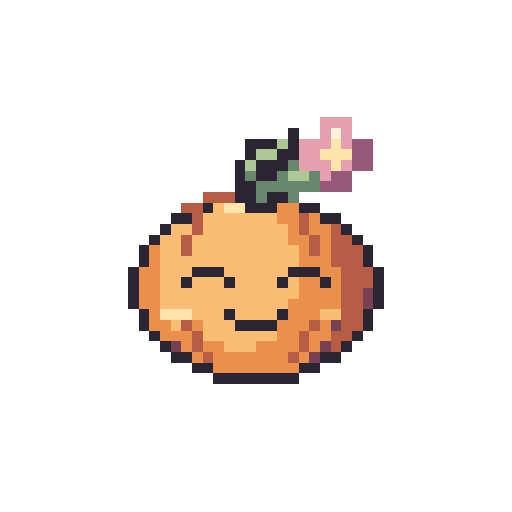
t = 0.00 s
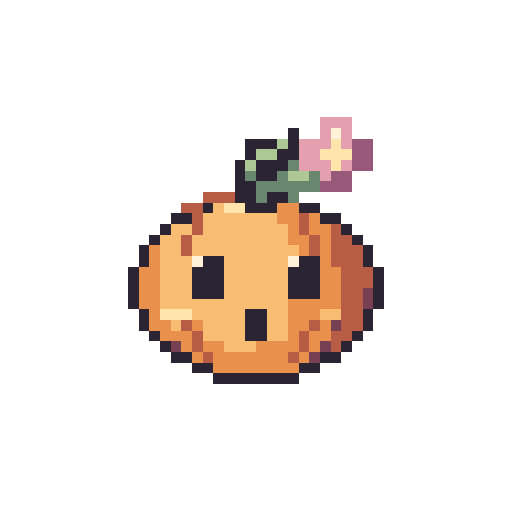
t = 0.24 s
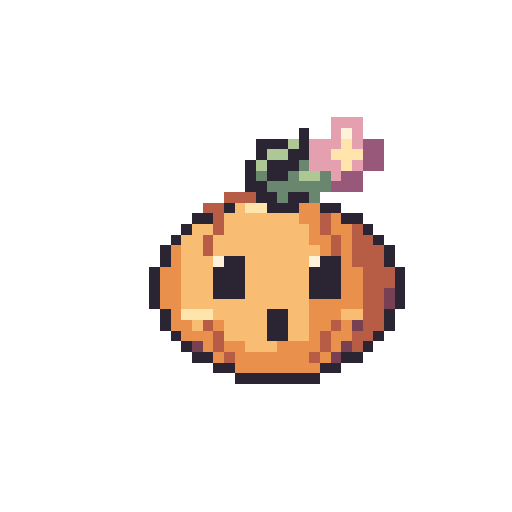
t = 0.48 s
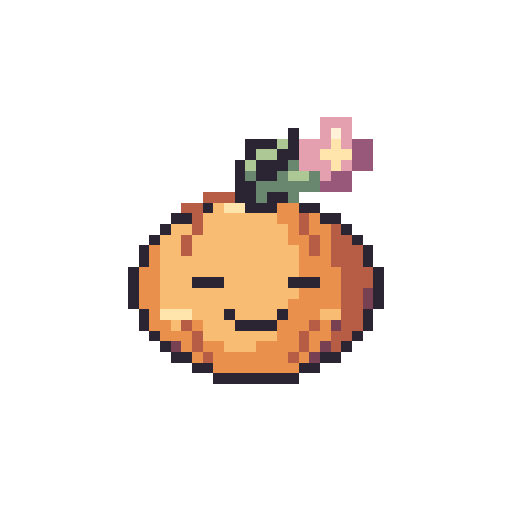
t = 0.72 s
t = 0.95 s: frame unchanged from t = 0.00 s, image omitted
t = 1.18 s: frame unchanged from t = 0.00 s, image omitted

The animated SVG that drew these frames (rendered in a browser with its animation timeline set to each time). Animation: 8 SMIL elements (animate=8); one cycle of 1.18 s.

<svg xmlns="http://www.w3.org/2000/svg" width="192" height="192" viewBox="0 0 48 48" shape-rendering="crispEdges" role="img" data-duration-ms="1180" data-loop="false"><title>Bloom Buddy · Ups …</title><style>.pm-poster{display:none}.is-static .pm-frames{display:none}.is-static .pm-poster{display:inline}@media(prefers-reduced-motion:reduce){.pm-frames{display:none}.pm-poster{display:inline}}</style><defs><g id="spring-oops-pose-0"><path fill="#E4A0AE" d="M30 11h3v1h-3zM30 12h1v1h-1zM32 12h1v1h-1zM28 13h3v1h-3zM32 13h1v1h-1zM28 14h2v1h-2zM28 15h3v1h-3zM32 15h1v1h-1zM30 16h1v1h-1z"/><path fill="#2B2433" d="M27 12h1v1h-1zM23 13h3v1h-3zM27 13h1v1h-1zM23 14h1v1h-1zM26 14h2v1h-2zM22 15h1v1h-1zM24 15h3v1h-3zM22 16h1v1h-1zM24 16h2v1h-2zM22 17h2v1h-2zM22 18h2v1h-2zM25 18h2v1h-2zM19 19h1v1h-1zM23 19h3v1h-3zM28 19h2v1h-2zM16 20h2v1h-2zM30 20h2v1h-2zM15 21h1v1h-1zM32 21h1v1h-1zM14 22h1v1h-1zM33 22h1v1h-1zM13 23h1v1h-1zM34 23h1v1h-1zM13 24h1v1h-1zM34 24h1v1h-1zM12 25h1v1h-1zM18 25h3v1h-3zM27 25h3v1h-3zM35 25h1v1h-1zM12 26h1v1h-1zM17 26h1v1h-1zM21 26h1v1h-1zM26 26h1v1h-1zM30 26h1v1h-1zM35 26h1v1h-1zM12 27h1v1h-1zM35 27h1v1h-1zM12 28h1v1h-1zM35 28h1v1h-1zM13 29h1v1h-1zM21 29h1v1h-1zM26 29h1v1h-1zM34 29h1v1h-1zM13 30h1v1h-1zM22 30h4v1h-4zM34 30h1v1h-1zM14 31h1v1h-1zM33 31h1v1h-1zM15 32h1v1h-1zM32 32h1v1h-1zM16 33h2v1h-2zM30 33h2v1h-2zM18 34h2v1h-2zM28 34h2v1h-2zM20 35h8v1h-8z"/><path fill="#FFF2D9" d="M31 12h1v1h-1z"/><path fill="#ADC795" d="M26 13h1v1h-1zM24 14h2v1h-2zM23 15h1v1h-1zM27 16h2v1h-2z"/><path fill="#FFE5AC" d="M31 13h1v1h-1zM30 14h3v1h-3zM31 15h1v1h-1zM21 19h2v1h-2zM15 29h3v1h-3z"/><path fill="#985879" d="M33 13h2v1h-2zM33 14h2v1h-2zM33 15h2v1h-2zM31 16h2v1h-2zM30 17h3v1h-3z"/><path fill="#69866E" d="M27 15h1v1h-1zM23 16h1v1h-1zM26 16h1v1h-1zM29 16h1v1h-1zM24 17h6v1h-6zM24 18h1v1h-1zM27 18h1v1h-1z"/><path fill="#B75C45" d="M19 18h3v1h-3zM17 19h2v1h-2zM18 20h1v1h-1zM28 20h1v1h-1zM18 21h1v1h-1zM28 21h1v1h-1zM31 21h1v1h-1zM17 22h1v1h-1zM29 22h1v1h-1zM31 22h2v1h-2zM17 23h1v1h-1zM29 23h1v1h-1zM31 23h3v1h-3zM31 24h3v1h-3zM32 25h3v1h-3zM32 26h3v1h-3zM32 27h2v1h-2zM32 28h2v1h-2zM32 29h2v1h-2zM17 30h1v1h-1zM29 30h1v1h-1zM32 30h2v1h-2zM18 31h1v1h-1zM28 31h1v1h-1zM31 31h2v1h-2zM18 32h1v1h-1zM28 32h1v1h-1zM31 32h1v1h-1zM19 33h1v1h-1zM27 33h1v1h-1z"/><path fill="#F8BD72" d="M20 19h1v1h-1zM19 20h7v1h-7zM16 21h2v1h-2zM19 21h8v1h-8zM15 22h2v1h-2zM18 22h9v1h-9zM15 23h2v1h-2zM18 23h10v1h-10zM15 24h13v1h-13zM15 25h3v1h-3zM21 25h6v1h-6zM15 26h2v1h-2zM18 26h3v1h-3zM22 26h4v1h-4zM27 26h1v1h-1zM15 27h13v1h-13zM15 28h12v1h-12zM18 29h3v1h-3zM22 29h4v1h-4zM30 29h2v1h-2zM16 30h1v1h-1zM19 30h3v1h-3zM19 31h7v1h-7zM21 32h3v1h-3z"/><path fill="#E9904D" d="M26 19h2v1h-2zM26 20h2v1h-2zM29 20h1v1h-1zM27 21h1v1h-1zM29 21h2v1h-2zM27 22h2v1h-2zM30 22h1v1h-1zM14 23h1v1h-1zM28 23h1v1h-1zM30 23h1v1h-1zM14 24h1v1h-1zM28 24h3v1h-3zM13 25h2v1h-2zM30 25h2v1h-2zM13 26h2v1h-2zM28 26h2v1h-2zM31 26h1v1h-1zM13 27h2v1h-2zM28 27h4v1h-4zM13 28h2v1h-2zM27 28h5v1h-5zM14 29h1v1h-1zM27 29h3v1h-3zM14 30h2v1h-2zM18 30h1v1h-1zM26 30h3v1h-3zM30 30h1v1h-1zM15 31h3v1h-3zM26 31h2v1h-2zM29 31h2v1h-2zM17 32h1v1h-1zM19 32h2v1h-2zM24 32h4v1h-4zM29 32h1v1h-1zM18 33h1v1h-1zM20 33h7v1h-7zM28 33h1v1h-1zM20 34h8v1h-8z"/><path fill="#784153" d="M34 27h1v1h-1zM34 28h1v1h-1zM31 30h1v1h-1zM16 32h1v1h-1zM30 32h1v1h-1zM29 33h1v1h-1z"/></g><g id="spring-oops-pose-1"><path fill="#E4A0AE" d="M30 11h3v1h-3zM30 12h1v1h-1zM32 12h1v1h-1zM28 13h3v1h-3zM32 13h1v1h-1zM28 14h2v1h-2zM28 15h3v1h-3zM32 15h1v1h-1zM30 16h1v1h-1z"/><path fill="#2B2433" d="M27 12h1v1h-1zM23 13h3v1h-3zM27 13h1v1h-1zM23 14h1v1h-1zM26 14h2v1h-2zM22 15h1v1h-1zM24 15h3v1h-3zM22 16h1v1h-1zM24 16h2v1h-2zM22 17h2v1h-2zM22 18h2v1h-2zM25 18h2v1h-2zM19 19h1v1h-1zM23 19h3v1h-3zM28 19h2v1h-2zM16 20h2v1h-2zM30 20h2v1h-2zM15 21h1v1h-1zM32 21h1v1h-1zM14 22h1v1h-1zM33 22h1v1h-1zM13 23h1v1h-1zM34 23h1v1h-1zM13 24h1v1h-1zM19 24h2v1h-2zM28 24h2v1h-2zM34 24h1v1h-1zM12 25h1v1h-1zM18 25h3v1h-3zM27 25h3v1h-3zM35 25h1v1h-1zM12 26h1v1h-1zM18 26h3v1h-3zM27 26h3v1h-3zM35 26h1v1h-1zM12 27h1v1h-1zM18 27h3v1h-3zM27 27h3v1h-3zM35 27h1v1h-1zM12 28h1v1h-1zM35 28h1v1h-1zM13 29h1v1h-1zM23 29h2v1h-2zM34 29h1v1h-1zM13 30h1v1h-1zM23 30h2v1h-2zM34 30h1v1h-1zM14 31h1v1h-1zM23 31h2v1h-2zM33 31h1v1h-1zM15 32h1v1h-1zM32 32h1v1h-1zM16 33h2v1h-2zM30 33h2v1h-2zM18 34h2v1h-2zM28 34h2v1h-2zM20 35h8v1h-8z"/><path fill="#FFF2D9" d="M31 12h1v1h-1zM18 24h1v1h-1zM27 24h1v1h-1z"/><path fill="#ADC795" d="M26 13h1v1h-1zM24 14h2v1h-2zM23 15h1v1h-1zM27 16h2v1h-2z"/><path fill="#FFE5AC" d="M31 13h1v1h-1zM30 14h3v1h-3zM31 15h1v1h-1zM21 19h2v1h-2zM15 29h3v1h-3z"/><path fill="#985879" d="M33 13h2v1h-2zM33 14h2v1h-2zM33 15h2v1h-2zM31 16h2v1h-2zM30 17h3v1h-3z"/><path fill="#69866E" d="M27 15h1v1h-1zM23 16h1v1h-1zM26 16h1v1h-1zM29 16h1v1h-1zM24 17h6v1h-6zM24 18h1v1h-1zM27 18h1v1h-1z"/><path fill="#B75C45" d="M19 18h3v1h-3zM17 19h2v1h-2zM18 20h1v1h-1zM28 20h1v1h-1zM18 21h1v1h-1zM28 21h1v1h-1zM31 21h1v1h-1zM17 22h1v1h-1zM29 22h1v1h-1zM31 22h2v1h-2zM17 23h1v1h-1zM29 23h1v1h-1zM31 23h3v1h-3zM31 24h3v1h-3zM32 25h3v1h-3zM32 26h3v1h-3zM32 27h2v1h-2zM32 28h2v1h-2zM32 29h2v1h-2zM17 30h1v1h-1zM29 30h1v1h-1zM32 30h2v1h-2zM18 31h1v1h-1zM28 31h1v1h-1zM31 31h2v1h-2zM18 32h1v1h-1zM28 32h1v1h-1zM31 32h1v1h-1zM19 33h1v1h-1zM27 33h1v1h-1z"/><path fill="#F8BD72" d="M20 19h1v1h-1zM19 20h7v1h-7zM16 21h2v1h-2zM19 21h8v1h-8zM15 22h2v1h-2zM18 22h9v1h-9zM15 23h2v1h-2zM18 23h10v1h-10zM15 24h3v1h-3zM21 24h6v1h-6zM15 25h3v1h-3zM21 25h6v1h-6zM15 26h3v1h-3zM21 26h6v1h-6zM15 27h3v1h-3zM21 27h6v1h-6zM15 28h12v1h-12zM18 29h5v1h-5zM25 29h2v1h-2zM30 29h2v1h-2zM16 30h1v1h-1zM19 30h4v1h-4zM25 30h2v1h-2zM19 31h4v1h-4zM25 31h2v1h-2zM21 32h3v1h-3z"/><path fill="#E9904D" d="M26 19h2v1h-2zM26 20h2v1h-2zM29 20h1v1h-1zM27 21h1v1h-1zM29 21h2v1h-2zM27 22h2v1h-2zM30 22h1v1h-1zM14 23h1v1h-1zM28 23h1v1h-1zM30 23h1v1h-1zM14 24h1v1h-1zM30 24h1v1h-1zM13 25h2v1h-2zM30 25h2v1h-2zM13 26h2v1h-2zM30 26h2v1h-2zM13 27h2v1h-2zM30 27h2v1h-2zM13 28h2v1h-2zM27 28h5v1h-5zM14 29h1v1h-1zM27 29h3v1h-3zM14 30h2v1h-2zM18 30h1v1h-1zM27 30h2v1h-2zM30 30h1v1h-1zM15 31h3v1h-3zM27 31h1v1h-1zM29 31h2v1h-2zM17 32h1v1h-1zM19 32h2v1h-2zM24 32h4v1h-4zM29 32h1v1h-1zM18 33h1v1h-1zM20 33h7v1h-7zM28 33h1v1h-1zM20 34h8v1h-8z"/><path fill="#784153" d="M34 27h1v1h-1zM34 28h1v1h-1zM31 30h1v1h-1zM16 32h1v1h-1zM30 32h1v1h-1zM29 33h1v1h-1z"/></g><g id="spring-oops-pose-2"><path fill="#E4A0AE" d="M29 11h3v1h-3zM29 12h1v1h-1zM31 12h1v1h-1zM27 13h3v1h-3zM31 13h1v1h-1zM27 14h2v1h-2zM27 15h3v1h-3zM31 15h1v1h-1zM29 16h1v1h-1z"/><path fill="#2B2433" d="M26 12h1v1h-1zM22 13h3v1h-3zM26 13h1v1h-1zM22 14h1v1h-1zM25 14h2v1h-2zM21 15h1v1h-1zM23 15h3v1h-3zM21 16h1v1h-1zM23 16h2v1h-2zM21 17h2v1h-2zM20 18h2v1h-2zM23 18h2v1h-2zM17 19h1v1h-1zM21 19h3v1h-3zM26 19h2v1h-2zM14 20h2v1h-2zM28 20h2v1h-2zM13 21h1v1h-1zM30 21h1v1h-1zM12 22h1v1h-1zM31 22h1v1h-1zM11 23h1v1h-1zM32 23h1v1h-1zM11 24h1v1h-1zM17 24h2v1h-2zM26 24h2v1h-2zM32 24h1v1h-1zM10 25h1v1h-1zM16 25h3v1h-3zM25 25h3v1h-3zM33 25h1v1h-1zM10 26h1v1h-1zM16 26h3v1h-3zM25 26h3v1h-3zM33 26h1v1h-1zM10 27h1v1h-1zM16 27h3v1h-3zM25 27h3v1h-3zM33 27h1v1h-1zM10 28h1v1h-1zM33 28h1v1h-1zM11 29h1v1h-1zM21 29h2v1h-2zM32 29h1v1h-1zM11 30h1v1h-1zM21 30h2v1h-2zM32 30h1v1h-1zM12 31h1v1h-1zM21 31h2v1h-2zM31 31h1v1h-1zM13 32h1v1h-1zM30 32h1v1h-1zM14 33h2v1h-2zM28 33h2v1h-2zM16 34h2v1h-2zM26 34h2v1h-2zM18 35h8v1h-8z"/><path fill="#FFF2D9" d="M30 12h1v1h-1zM16 24h1v1h-1zM25 24h1v1h-1z"/><path fill="#ADC795" d="M25 13h1v1h-1zM23 14h2v1h-2zM22 15h1v1h-1zM26 16h2v1h-2z"/><path fill="#FFE5AC" d="M30 13h1v1h-1zM29 14h3v1h-3zM30 15h1v1h-1zM19 19h2v1h-2zM13 29h3v1h-3z"/><path fill="#985879" d="M32 13h2v1h-2zM32 14h2v1h-2zM32 15h2v1h-2zM30 16h2v1h-2zM29 17h3v1h-3z"/><path fill="#69866E" d="M26 15h1v1h-1zM22 16h1v1h-1zM25 16h1v1h-1zM28 16h1v1h-1zM23 17h6v1h-6zM22 18h1v1h-1zM25 18h1v1h-1z"/><path fill="#B75C45" d="M17 18h3v1h-3zM15 19h2v1h-2zM16 20h1v1h-1zM26 20h1v1h-1zM16 21h1v1h-1zM26 21h1v1h-1zM29 21h1v1h-1zM15 22h1v1h-1zM27 22h1v1h-1zM29 22h2v1h-2zM15 23h1v1h-1zM27 23h1v1h-1zM29 23h3v1h-3zM29 24h3v1h-3zM30 25h3v1h-3zM30 26h3v1h-3zM30 27h2v1h-2zM30 28h2v1h-2zM30 29h2v1h-2zM15 30h1v1h-1zM27 30h1v1h-1zM30 30h2v1h-2zM16 31h1v1h-1zM26 31h1v1h-1zM29 31h2v1h-2zM16 32h1v1h-1zM26 32h1v1h-1zM29 32h1v1h-1zM17 33h1v1h-1zM25 33h1v1h-1z"/><path fill="#F8BD72" d="M18 19h1v1h-1zM17 20h7v1h-7zM14 21h2v1h-2zM17 21h8v1h-8zM13 22h2v1h-2zM16 22h9v1h-9zM13 23h2v1h-2zM16 23h10v1h-10zM13 24h3v1h-3zM19 24h6v1h-6zM13 25h3v1h-3zM19 25h6v1h-6zM13 26h3v1h-3zM19 26h6v1h-6zM13 27h3v1h-3zM19 27h6v1h-6zM13 28h12v1h-12zM16 29h5v1h-5zM23 29h2v1h-2zM28 29h2v1h-2zM14 30h1v1h-1zM17 30h4v1h-4zM23 30h2v1h-2zM17 31h4v1h-4zM23 31h2v1h-2zM19 32h3v1h-3z"/><path fill="#E9904D" d="M24 19h2v1h-2zM24 20h2v1h-2zM27 20h1v1h-1zM25 21h1v1h-1zM27 21h2v1h-2zM25 22h2v1h-2zM28 22h1v1h-1zM12 23h1v1h-1zM26 23h1v1h-1zM28 23h1v1h-1zM12 24h1v1h-1zM28 24h1v1h-1zM11 25h2v1h-2zM28 25h2v1h-2zM11 26h2v1h-2zM28 26h2v1h-2zM11 27h2v1h-2zM28 27h2v1h-2zM11 28h2v1h-2zM25 28h5v1h-5zM12 29h1v1h-1zM25 29h3v1h-3zM12 30h2v1h-2zM16 30h1v1h-1zM25 30h2v1h-2zM28 30h1v1h-1zM13 31h3v1h-3zM25 31h1v1h-1zM27 31h2v1h-2zM15 32h1v1h-1zM17 32h2v1h-2zM22 32h4v1h-4zM27 32h1v1h-1zM16 33h1v1h-1zM18 33h7v1h-7zM26 33h1v1h-1zM18 34h8v1h-8z"/><path fill="#784153" d="M32 27h1v1h-1zM32 28h1v1h-1zM29 30h1v1h-1zM14 32h1v1h-1zM28 32h1v1h-1zM27 33h1v1h-1z"/></g><g id="spring-oops-pose-3"><path fill="#E4A0AE" d="M31 11h3v1h-3zM31 12h1v1h-1zM33 12h1v1h-1zM29 13h3v1h-3zM33 13h1v1h-1zM29 14h2v1h-2zM29 15h3v1h-3zM33 15h1v1h-1zM31 16h1v1h-1z"/><path fill="#2B2433" d="M28 12h1v1h-1zM24 13h3v1h-3zM28 13h1v1h-1zM24 14h1v1h-1zM27 14h2v1h-2zM23 15h1v1h-1zM25 15h3v1h-3zM23 16h1v1h-1zM25 16h2v1h-2zM23 17h2v1h-2zM24 18h2v1h-2zM27 18h2v1h-2zM21 19h1v1h-1zM25 19h3v1h-3zM30 19h2v1h-2zM18 20h2v1h-2zM32 20h2v1h-2zM17 21h1v1h-1zM34 21h1v1h-1zM16 22h1v1h-1zM35 22h1v1h-1zM15 23h1v1h-1zM36 23h1v1h-1zM15 24h1v1h-1zM21 24h2v1h-2zM30 24h2v1h-2zM36 24h1v1h-1zM14 25h1v1h-1zM20 25h3v1h-3zM29 25h3v1h-3zM37 25h1v1h-1zM14 26h1v1h-1zM20 26h3v1h-3zM29 26h3v1h-3zM37 26h1v1h-1zM14 27h1v1h-1zM20 27h3v1h-3zM29 27h3v1h-3zM37 27h1v1h-1zM14 28h1v1h-1zM37 28h1v1h-1zM15 29h1v1h-1zM25 29h2v1h-2zM36 29h1v1h-1zM15 30h1v1h-1zM25 30h2v1h-2zM36 30h1v1h-1zM16 31h1v1h-1zM25 31h2v1h-2zM35 31h1v1h-1zM17 32h1v1h-1zM34 32h1v1h-1zM18 33h2v1h-2zM32 33h2v1h-2zM20 34h2v1h-2zM30 34h2v1h-2zM22 35h8v1h-8z"/><path fill="#FFF2D9" d="M32 12h1v1h-1zM20 24h1v1h-1zM29 24h1v1h-1z"/><path fill="#ADC795" d="M27 13h1v1h-1zM25 14h2v1h-2zM24 15h1v1h-1zM28 16h2v1h-2z"/><path fill="#FFE5AC" d="M32 13h1v1h-1zM31 14h3v1h-3zM32 15h1v1h-1zM23 19h2v1h-2zM17 29h3v1h-3z"/><path fill="#985879" d="M34 13h2v1h-2zM34 14h2v1h-2zM34 15h2v1h-2zM32 16h2v1h-2zM31 17h3v1h-3z"/><path fill="#69866E" d="M28 15h1v1h-1zM24 16h1v1h-1zM27 16h1v1h-1zM30 16h1v1h-1zM25 17h6v1h-6zM26 18h1v1h-1zM29 18h1v1h-1z"/><path fill="#B75C45" d="M21 18h3v1h-3zM19 19h2v1h-2zM20 20h1v1h-1zM30 20h1v1h-1zM20 21h1v1h-1zM30 21h1v1h-1zM33 21h1v1h-1zM19 22h1v1h-1zM31 22h1v1h-1zM33 22h2v1h-2zM19 23h1v1h-1zM31 23h1v1h-1zM33 23h3v1h-3zM33 24h3v1h-3zM34 25h3v1h-3zM34 26h3v1h-3zM34 27h2v1h-2zM34 28h2v1h-2zM34 29h2v1h-2zM19 30h1v1h-1zM31 30h1v1h-1zM34 30h2v1h-2zM20 31h1v1h-1zM30 31h1v1h-1zM33 31h2v1h-2zM20 32h1v1h-1zM30 32h1v1h-1zM33 32h1v1h-1zM21 33h1v1h-1zM29 33h1v1h-1z"/><path fill="#F8BD72" d="M22 19h1v1h-1zM21 20h7v1h-7zM18 21h2v1h-2zM21 21h8v1h-8zM17 22h2v1h-2zM20 22h9v1h-9zM17 23h2v1h-2zM20 23h10v1h-10zM17 24h3v1h-3zM23 24h6v1h-6zM17 25h3v1h-3zM23 25h6v1h-6zM17 26h3v1h-3zM23 26h6v1h-6zM17 27h3v1h-3zM23 27h6v1h-6zM17 28h12v1h-12zM20 29h5v1h-5zM27 29h2v1h-2zM32 29h2v1h-2zM18 30h1v1h-1zM21 30h4v1h-4zM27 30h2v1h-2zM21 31h4v1h-4zM27 31h2v1h-2zM23 32h3v1h-3z"/><path fill="#E9904D" d="M28 19h2v1h-2zM28 20h2v1h-2zM31 20h1v1h-1zM29 21h1v1h-1zM31 21h2v1h-2zM29 22h2v1h-2zM32 22h1v1h-1zM16 23h1v1h-1zM30 23h1v1h-1zM32 23h1v1h-1zM16 24h1v1h-1zM32 24h1v1h-1zM15 25h2v1h-2zM32 25h2v1h-2zM15 26h2v1h-2zM32 26h2v1h-2zM15 27h2v1h-2zM32 27h2v1h-2zM15 28h2v1h-2zM29 28h5v1h-5zM16 29h1v1h-1zM29 29h3v1h-3zM16 30h2v1h-2zM20 30h1v1h-1zM29 30h2v1h-2zM32 30h1v1h-1zM17 31h3v1h-3zM29 31h1v1h-1zM31 31h2v1h-2zM19 32h1v1h-1zM21 32h2v1h-2zM26 32h4v1h-4zM31 32h1v1h-1zM20 33h1v1h-1zM22 33h7v1h-7zM30 33h1v1h-1zM22 34h8v1h-8z"/><path fill="#784153" d="M36 27h1v1h-1zM36 28h1v1h-1zM33 30h1v1h-1zM18 32h1v1h-1zM32 32h1v1h-1zM31 33h1v1h-1z"/></g><g id="spring-oops-pose-4"><path fill="#E4A0AE" d="M29 11h3v1h-3zM29 12h1v1h-1zM31 12h1v1h-1zM27 13h3v1h-3zM31 13h1v1h-1zM27 14h2v1h-2zM27 15h3v1h-3zM31 15h1v1h-1zM29 16h1v1h-1z"/><path fill="#2B2433" d="M26 12h1v1h-1zM22 13h3v1h-3zM26 13h1v1h-1zM22 14h1v1h-1zM25 14h2v1h-2zM21 15h1v1h-1zM23 15h3v1h-3zM21 16h1v1h-1zM23 16h2v1h-2zM21 17h2v1h-2zM21 18h2v1h-2zM24 18h2v1h-2zM18 19h1v1h-1zM22 19h3v1h-3zM27 19h2v1h-2zM15 20h2v1h-2zM29 20h2v1h-2zM14 21h1v1h-1zM31 21h1v1h-1zM13 22h1v1h-1zM32 22h1v1h-1zM12 23h1v1h-1zM33 23h1v1h-1zM12 24h1v1h-1zM18 24h2v1h-2zM27 24h2v1h-2zM33 24h1v1h-1zM11 25h1v1h-1zM17 25h3v1h-3zM26 25h3v1h-3zM34 25h1v1h-1zM11 26h1v1h-1zM17 26h3v1h-3zM26 26h3v1h-3zM34 26h1v1h-1zM11 27h1v1h-1zM17 27h3v1h-3zM26 27h3v1h-3zM34 27h1v1h-1zM11 28h1v1h-1zM34 28h1v1h-1zM12 29h1v1h-1zM22 29h2v1h-2zM33 29h1v1h-1zM12 30h1v1h-1zM22 30h2v1h-2zM33 30h1v1h-1zM13 31h1v1h-1zM22 31h2v1h-2zM32 31h1v1h-1zM14 32h1v1h-1zM31 32h1v1h-1zM15 33h2v1h-2zM29 33h2v1h-2zM17 34h2v1h-2zM27 34h2v1h-2zM19 35h8v1h-8z"/><path fill="#FFF2D9" d="M30 12h1v1h-1zM17 24h1v1h-1zM26 24h1v1h-1z"/><path fill="#ADC795" d="M25 13h1v1h-1zM23 14h2v1h-2zM22 15h1v1h-1zM26 16h2v1h-2z"/><path fill="#FFE5AC" d="M30 13h1v1h-1zM29 14h3v1h-3zM30 15h1v1h-1zM20 19h2v1h-2zM14 29h3v1h-3z"/><path fill="#985879" d="M32 13h2v1h-2zM32 14h2v1h-2zM32 15h2v1h-2zM30 16h2v1h-2zM29 17h3v1h-3z"/><path fill="#69866E" d="M26 15h1v1h-1zM22 16h1v1h-1zM25 16h1v1h-1zM28 16h1v1h-1zM23 17h6v1h-6zM23 18h1v1h-1zM26 18h1v1h-1z"/><path fill="#B75C45" d="M18 18h3v1h-3zM16 19h2v1h-2zM17 20h1v1h-1zM27 20h1v1h-1zM17 21h1v1h-1zM27 21h1v1h-1zM30 21h1v1h-1zM16 22h1v1h-1zM28 22h1v1h-1zM30 22h2v1h-2zM16 23h1v1h-1zM28 23h1v1h-1zM30 23h3v1h-3zM30 24h3v1h-3zM31 25h3v1h-3zM31 26h3v1h-3zM31 27h2v1h-2zM31 28h2v1h-2zM31 29h2v1h-2zM16 30h1v1h-1zM28 30h1v1h-1zM31 30h2v1h-2zM17 31h1v1h-1zM27 31h1v1h-1zM30 31h2v1h-2zM17 32h1v1h-1zM27 32h1v1h-1zM30 32h1v1h-1zM18 33h1v1h-1zM26 33h1v1h-1z"/><path fill="#F8BD72" d="M19 19h1v1h-1zM18 20h7v1h-7zM15 21h2v1h-2zM18 21h8v1h-8zM14 22h2v1h-2zM17 22h9v1h-9zM14 23h2v1h-2zM17 23h10v1h-10zM14 24h3v1h-3zM20 24h6v1h-6zM14 25h3v1h-3zM20 25h6v1h-6zM14 26h3v1h-3zM20 26h6v1h-6zM14 27h3v1h-3zM20 27h6v1h-6zM14 28h12v1h-12zM17 29h5v1h-5zM24 29h2v1h-2zM29 29h2v1h-2zM15 30h1v1h-1zM18 30h4v1h-4zM24 30h2v1h-2zM18 31h4v1h-4zM24 31h2v1h-2zM20 32h3v1h-3z"/><path fill="#E9904D" d="M25 19h2v1h-2zM25 20h2v1h-2zM28 20h1v1h-1zM26 21h1v1h-1zM28 21h2v1h-2zM26 22h2v1h-2zM29 22h1v1h-1zM13 23h1v1h-1zM27 23h1v1h-1zM29 23h1v1h-1zM13 24h1v1h-1zM29 24h1v1h-1zM12 25h2v1h-2zM29 25h2v1h-2zM12 26h2v1h-2zM29 26h2v1h-2zM12 27h2v1h-2zM29 27h2v1h-2zM12 28h2v1h-2zM26 28h5v1h-5zM13 29h1v1h-1zM26 29h3v1h-3zM13 30h2v1h-2zM17 30h1v1h-1zM26 30h2v1h-2zM29 30h1v1h-1zM14 31h3v1h-3zM26 31h1v1h-1zM28 31h2v1h-2zM16 32h1v1h-1zM18 32h2v1h-2zM23 32h4v1h-4zM28 32h1v1h-1zM17 33h1v1h-1zM19 33h7v1h-7zM27 33h1v1h-1zM19 34h8v1h-8z"/><path fill="#784153" d="M33 27h1v1h-1zM33 28h1v1h-1zM30 30h1v1h-1zM15 32h1v1h-1zM29 32h1v1h-1zM28 33h1v1h-1z"/></g><g id="spring-oops-pose-5"><path fill="#E4A0AE" d="M31 11h3v1h-3zM31 12h1v1h-1zM33 12h1v1h-1zM29 13h3v1h-3zM33 13h1v1h-1zM29 14h2v1h-2zM29 15h3v1h-3zM33 15h1v1h-1zM31 16h1v1h-1z"/><path fill="#2B2433" d="M28 12h1v1h-1zM24 13h3v1h-3zM28 13h1v1h-1zM24 14h1v1h-1zM27 14h2v1h-2zM23 15h1v1h-1zM25 15h3v1h-3zM23 16h1v1h-1zM25 16h2v1h-2zM23 17h2v1h-2zM23 18h2v1h-2zM26 18h2v1h-2zM20 19h1v1h-1zM24 19h3v1h-3zM29 19h2v1h-2zM17 20h2v1h-2zM31 20h2v1h-2zM16 21h1v1h-1zM33 21h1v1h-1zM15 22h1v1h-1zM34 22h1v1h-1zM14 23h1v1h-1zM35 23h1v1h-1zM14 24h1v1h-1zM20 24h2v1h-2zM29 24h2v1h-2zM35 24h1v1h-1zM13 25h1v1h-1zM19 25h3v1h-3zM28 25h3v1h-3zM36 25h1v1h-1zM13 26h1v1h-1zM19 26h3v1h-3zM28 26h3v1h-3zM36 26h1v1h-1zM13 27h1v1h-1zM19 27h3v1h-3zM28 27h3v1h-3zM36 27h1v1h-1zM13 28h1v1h-1zM36 28h1v1h-1zM14 29h1v1h-1zM24 29h2v1h-2zM35 29h1v1h-1zM14 30h1v1h-1zM24 30h2v1h-2zM35 30h1v1h-1zM15 31h1v1h-1zM24 31h2v1h-2zM34 31h1v1h-1zM16 32h1v1h-1zM33 32h1v1h-1zM17 33h2v1h-2zM31 33h2v1h-2zM19 34h2v1h-2zM29 34h2v1h-2zM21 35h8v1h-8z"/><path fill="#FFF2D9" d="M32 12h1v1h-1zM19 24h1v1h-1zM28 24h1v1h-1z"/><path fill="#ADC795" d="M27 13h1v1h-1zM25 14h2v1h-2zM24 15h1v1h-1zM28 16h2v1h-2z"/><path fill="#FFE5AC" d="M32 13h1v1h-1zM31 14h3v1h-3zM32 15h1v1h-1zM22 19h2v1h-2zM16 29h3v1h-3z"/><path fill="#985879" d="M34 13h2v1h-2zM34 14h2v1h-2zM34 15h2v1h-2zM32 16h2v1h-2zM31 17h3v1h-3z"/><path fill="#69866E" d="M28 15h1v1h-1zM24 16h1v1h-1zM27 16h1v1h-1zM30 16h1v1h-1zM25 17h6v1h-6zM25 18h1v1h-1zM28 18h1v1h-1z"/><path fill="#B75C45" d="M20 18h3v1h-3zM18 19h2v1h-2zM19 20h1v1h-1zM29 20h1v1h-1zM19 21h1v1h-1zM29 21h1v1h-1zM32 21h1v1h-1zM18 22h1v1h-1zM30 22h1v1h-1zM32 22h2v1h-2zM18 23h1v1h-1zM30 23h1v1h-1zM32 23h3v1h-3zM32 24h3v1h-3zM33 25h3v1h-3zM33 26h3v1h-3zM33 27h2v1h-2zM33 28h2v1h-2zM33 29h2v1h-2zM18 30h1v1h-1zM30 30h1v1h-1zM33 30h2v1h-2zM19 31h1v1h-1zM29 31h1v1h-1zM32 31h2v1h-2zM19 32h1v1h-1zM29 32h1v1h-1zM32 32h1v1h-1zM20 33h1v1h-1zM28 33h1v1h-1z"/><path fill="#F8BD72" d="M21 19h1v1h-1zM20 20h7v1h-7zM17 21h2v1h-2zM20 21h8v1h-8zM16 22h2v1h-2zM19 22h9v1h-9zM16 23h2v1h-2zM19 23h10v1h-10zM16 24h3v1h-3zM22 24h6v1h-6zM16 25h3v1h-3zM22 25h6v1h-6zM16 26h3v1h-3zM22 26h6v1h-6zM16 27h3v1h-3zM22 27h6v1h-6zM16 28h12v1h-12zM19 29h5v1h-5zM26 29h2v1h-2zM31 29h2v1h-2zM17 30h1v1h-1zM20 30h4v1h-4zM26 30h2v1h-2zM20 31h4v1h-4zM26 31h2v1h-2zM22 32h3v1h-3z"/><path fill="#E9904D" d="M27 19h2v1h-2zM27 20h2v1h-2zM30 20h1v1h-1zM28 21h1v1h-1zM30 21h2v1h-2zM28 22h2v1h-2zM31 22h1v1h-1zM15 23h1v1h-1zM29 23h1v1h-1zM31 23h1v1h-1zM15 24h1v1h-1zM31 24h1v1h-1zM14 25h2v1h-2zM31 25h2v1h-2zM14 26h2v1h-2zM31 26h2v1h-2zM14 27h2v1h-2zM31 27h2v1h-2zM14 28h2v1h-2zM28 28h5v1h-5zM15 29h1v1h-1zM28 29h3v1h-3zM15 30h2v1h-2zM19 30h1v1h-1zM28 30h2v1h-2zM31 30h1v1h-1zM16 31h3v1h-3zM28 31h1v1h-1zM30 31h2v1h-2zM18 32h1v1h-1zM20 32h2v1h-2zM25 32h4v1h-4zM30 32h1v1h-1zM19 33h1v1h-1zM21 33h7v1h-7zM29 33h1v1h-1zM21 34h8v1h-8z"/><path fill="#784153" d="M35 27h1v1h-1zM35 28h1v1h-1zM32 30h1v1h-1zM17 32h1v1h-1zM31 32h1v1h-1zM30 33h1v1h-1z"/></g><g id="spring-oops-pose-6"><path fill="#E4A0AE" d="M30 11h3v1h-3zM30 12h1v1h-1zM32 12h1v1h-1zM28 13h3v1h-3zM32 13h1v1h-1zM28 14h2v1h-2zM28 15h3v1h-3zM32 15h1v1h-1zM30 16h1v1h-1z"/><path fill="#2B2433" d="M27 12h1v1h-1zM23 13h3v1h-3zM27 13h1v1h-1zM23 14h1v1h-1zM26 14h2v1h-2zM22 15h1v1h-1zM24 15h3v1h-3zM22 16h1v1h-1zM24 16h2v1h-2zM22 17h2v1h-2zM22 18h2v1h-2zM25 18h2v1h-2zM19 19h1v1h-1zM23 19h3v1h-3zM28 19h2v1h-2zM16 20h2v1h-2zM30 20h2v1h-2zM15 21h1v1h-1zM32 21h1v1h-1zM14 22h1v1h-1zM33 22h1v1h-1zM13 23h1v1h-1zM34 23h1v1h-1zM13 24h1v1h-1zM34 24h1v1h-1zM12 25h1v1h-1zM35 25h1v1h-1zM12 26h1v1h-1zM18 26h3v1h-3zM27 26h3v1h-3zM35 26h1v1h-1zM12 27h1v1h-1zM35 27h1v1h-1zM12 28h1v1h-1zM35 28h1v1h-1zM13 29h1v1h-1zM21 29h1v1h-1zM26 29h1v1h-1zM34 29h1v1h-1zM13 30h1v1h-1zM22 30h4v1h-4zM34 30h1v1h-1zM14 31h1v1h-1zM33 31h1v1h-1zM15 32h1v1h-1zM32 32h1v1h-1zM16 33h2v1h-2zM30 33h2v1h-2zM18 34h2v1h-2zM28 34h2v1h-2zM20 35h8v1h-8z"/><path fill="#FFF2D9" d="M31 12h1v1h-1z"/><path fill="#ADC795" d="M26 13h1v1h-1zM24 14h2v1h-2zM23 15h1v1h-1zM27 16h2v1h-2z"/><path fill="#FFE5AC" d="M31 13h1v1h-1zM30 14h3v1h-3zM31 15h1v1h-1zM21 19h2v1h-2zM15 29h3v1h-3z"/><path fill="#985879" d="M33 13h2v1h-2zM33 14h2v1h-2zM33 15h2v1h-2zM31 16h2v1h-2zM30 17h3v1h-3z"/><path fill="#69866E" d="M27 15h1v1h-1zM23 16h1v1h-1zM26 16h1v1h-1zM29 16h1v1h-1zM24 17h6v1h-6zM24 18h1v1h-1zM27 18h1v1h-1z"/><path fill="#B75C45" d="M19 18h3v1h-3zM17 19h2v1h-2zM18 20h1v1h-1zM28 20h1v1h-1zM18 21h1v1h-1zM28 21h1v1h-1zM31 21h1v1h-1zM17 22h1v1h-1zM29 22h1v1h-1zM31 22h2v1h-2zM17 23h1v1h-1zM29 23h1v1h-1zM31 23h3v1h-3zM31 24h3v1h-3zM32 25h3v1h-3zM32 26h3v1h-3zM32 27h2v1h-2zM32 28h2v1h-2zM32 29h2v1h-2zM17 30h1v1h-1zM29 30h1v1h-1zM32 30h2v1h-2zM18 31h1v1h-1zM28 31h1v1h-1zM31 31h2v1h-2zM18 32h1v1h-1zM28 32h1v1h-1zM31 32h1v1h-1zM19 33h1v1h-1zM27 33h1v1h-1z"/><path fill="#F8BD72" d="M20 19h1v1h-1zM19 20h7v1h-7zM16 21h2v1h-2zM19 21h8v1h-8zM15 22h2v1h-2zM18 22h9v1h-9zM15 23h2v1h-2zM18 23h10v1h-10zM15 24h13v1h-13zM15 25h13v1h-13zM15 26h3v1h-3zM21 26h6v1h-6zM15 27h13v1h-13zM15 28h12v1h-12zM18 29h3v1h-3zM22 29h4v1h-4zM30 29h2v1h-2zM16 30h1v1h-1zM19 30h3v1h-3zM19 31h7v1h-7zM21 32h3v1h-3z"/><path fill="#E9904D" d="M26 19h2v1h-2zM26 20h2v1h-2zM29 20h1v1h-1zM27 21h1v1h-1zM29 21h2v1h-2zM27 22h2v1h-2zM30 22h1v1h-1zM14 23h1v1h-1zM28 23h1v1h-1zM30 23h1v1h-1zM14 24h1v1h-1zM28 24h3v1h-3zM13 25h2v1h-2zM28 25h4v1h-4zM13 26h2v1h-2zM30 26h2v1h-2zM13 27h2v1h-2zM28 27h4v1h-4zM13 28h2v1h-2zM27 28h5v1h-5zM14 29h1v1h-1zM27 29h3v1h-3zM14 30h2v1h-2zM18 30h1v1h-1zM26 30h3v1h-3zM30 30h1v1h-1zM15 31h3v1h-3zM26 31h2v1h-2zM29 31h2v1h-2zM17 32h1v1h-1zM19 32h2v1h-2zM24 32h4v1h-4zM29 32h1v1h-1zM18 33h1v1h-1zM20 33h7v1h-7zM28 33h1v1h-1zM20 34h8v1h-8z"/><path fill="#784153" d="M34 27h1v1h-1zM34 28h1v1h-1zM31 30h1v1h-1zM16 32h1v1h-1zM30 32h1v1h-1zM29 33h1v1h-1z"/></g></defs><g class="pm-poster"><path fill="#E4A0AE" d="M30 11h3v1h-3zM30 12h1v1h-1zM32 12h1v1h-1zM28 13h3v1h-3zM32 13h1v1h-1zM28 14h2v1h-2zM28 15h3v1h-3zM32 15h1v1h-1zM30 16h1v1h-1z"/><path fill="#2B2433" d="M27 12h1v1h-1zM23 13h3v1h-3zM27 13h1v1h-1zM23 14h1v1h-1zM26 14h2v1h-2zM22 15h1v1h-1zM24 15h3v1h-3zM22 16h1v1h-1zM24 16h2v1h-2zM22 17h2v1h-2zM22 18h2v1h-2zM25 18h2v1h-2zM19 19h1v1h-1zM23 19h3v1h-3zM28 19h2v1h-2zM16 20h2v1h-2zM30 20h2v1h-2zM15 21h1v1h-1zM32 21h1v1h-1zM14 22h1v1h-1zM33 22h1v1h-1zM13 23h1v1h-1zM34 23h1v1h-1zM13 24h1v1h-1zM34 24h1v1h-1zM12 25h1v1h-1zM18 25h3v1h-3zM27 25h3v1h-3zM35 25h1v1h-1zM12 26h1v1h-1zM17 26h1v1h-1zM21 26h1v1h-1zM26 26h1v1h-1zM30 26h1v1h-1zM35 26h1v1h-1zM12 27h1v1h-1zM35 27h1v1h-1zM12 28h1v1h-1zM35 28h1v1h-1zM13 29h1v1h-1zM21 29h1v1h-1zM26 29h1v1h-1zM34 29h1v1h-1zM13 30h1v1h-1zM22 30h4v1h-4zM34 30h1v1h-1zM14 31h1v1h-1zM33 31h1v1h-1zM15 32h1v1h-1zM32 32h1v1h-1zM16 33h2v1h-2zM30 33h2v1h-2zM18 34h2v1h-2zM28 34h2v1h-2zM20 35h8v1h-8z"/><path fill="#FFF2D9" d="M31 12h1v1h-1z"/><path fill="#ADC795" d="M26 13h1v1h-1zM24 14h2v1h-2zM23 15h1v1h-1zM27 16h2v1h-2z"/><path fill="#FFE5AC" d="M31 13h1v1h-1zM30 14h3v1h-3zM31 15h1v1h-1zM21 19h2v1h-2zM15 29h3v1h-3z"/><path fill="#985879" d="M33 13h2v1h-2zM33 14h2v1h-2zM33 15h2v1h-2zM31 16h2v1h-2zM30 17h3v1h-3z"/><path fill="#69866E" d="M27 15h1v1h-1zM23 16h1v1h-1zM26 16h1v1h-1zM29 16h1v1h-1zM24 17h6v1h-6zM24 18h1v1h-1zM27 18h1v1h-1z"/><path fill="#B75C45" d="M19 18h3v1h-3zM17 19h2v1h-2zM18 20h1v1h-1zM28 20h1v1h-1zM18 21h1v1h-1zM28 21h1v1h-1zM31 21h1v1h-1zM17 22h1v1h-1zM29 22h1v1h-1zM31 22h2v1h-2zM17 23h1v1h-1zM29 23h1v1h-1zM31 23h3v1h-3zM31 24h3v1h-3zM32 25h3v1h-3zM32 26h3v1h-3zM32 27h2v1h-2zM32 28h2v1h-2zM32 29h2v1h-2zM17 30h1v1h-1zM29 30h1v1h-1zM32 30h2v1h-2zM18 31h1v1h-1zM28 31h1v1h-1zM31 31h2v1h-2zM18 32h1v1h-1zM28 32h1v1h-1zM31 32h1v1h-1zM19 33h1v1h-1zM27 33h1v1h-1z"/><path fill="#F8BD72" d="M20 19h1v1h-1zM19 20h7v1h-7zM16 21h2v1h-2zM19 21h8v1h-8zM15 22h2v1h-2zM18 22h9v1h-9zM15 23h2v1h-2zM18 23h10v1h-10zM15 24h13v1h-13zM15 25h3v1h-3zM21 25h6v1h-6zM15 26h2v1h-2zM18 26h3v1h-3zM22 26h4v1h-4zM27 26h1v1h-1zM15 27h13v1h-13zM15 28h12v1h-12zM18 29h3v1h-3zM22 29h4v1h-4zM30 29h2v1h-2zM16 30h1v1h-1zM19 30h3v1h-3zM19 31h7v1h-7zM21 32h3v1h-3z"/><path fill="#E9904D" d="M26 19h2v1h-2zM26 20h2v1h-2zM29 20h1v1h-1zM27 21h1v1h-1zM29 21h2v1h-2zM27 22h2v1h-2zM30 22h1v1h-1zM14 23h1v1h-1zM28 23h1v1h-1zM30 23h1v1h-1zM14 24h1v1h-1zM28 24h3v1h-3zM13 25h2v1h-2zM30 25h2v1h-2zM13 26h2v1h-2zM28 26h2v1h-2zM31 26h1v1h-1zM13 27h2v1h-2zM28 27h4v1h-4zM13 28h2v1h-2zM27 28h5v1h-5zM14 29h1v1h-1zM27 29h3v1h-3zM14 30h2v1h-2zM18 30h1v1h-1zM26 30h3v1h-3zM30 30h1v1h-1zM15 31h3v1h-3zM26 31h2v1h-2zM29 31h2v1h-2zM17 32h1v1h-1zM19 32h2v1h-2zM24 32h4v1h-4zM29 32h1v1h-1zM18 33h1v1h-1zM20 33h7v1h-7zM28 33h1v1h-1zM20 34h8v1h-8z"/><path fill="#784153" d="M34 27h1v1h-1zM34 28h1v1h-1zM31 30h1v1h-1zM16 32h1v1h-1zM30 32h1v1h-1zM29 33h1v1h-1z"/></g><g class="pm-frames"><g data-frame="0" visibility="hidden"><use href="#spring-oops-pose-0"/><animate attributeName="visibility" calcMode="discrete" values="visible;hidden;hidden" keyTimes="0.0000000;0.1355932;1.0000000" dur="1180ms" repeatCount="1" fill="freeze"/></g><g data-frame="1" visibility="hidden"><use href="#spring-oops-pose-1"/><animate attributeName="visibility" calcMode="discrete" values="hidden;visible;hidden;hidden" keyTimes="0.0000000;0.1355932;0.2372881;1.0000000" dur="1180ms" repeatCount="1" fill="freeze"/></g><g data-frame="2" visibility="hidden"><use href="#spring-oops-pose-2"/><animate attributeName="visibility" calcMode="discrete" values="hidden;visible;hidden;hidden" keyTimes="0.0000000;0.2372881;0.3220339;1.0000000" dur="1180ms" repeatCount="1" fill="freeze"/></g><g data-frame="3" visibility="hidden"><use href="#spring-oops-pose-3"/><animate attributeName="visibility" calcMode="discrete" values="hidden;visible;hidden;hidden" keyTimes="0.0000000;0.3220339;0.4067797;1.0000000" dur="1180ms" repeatCount="1" fill="freeze"/></g><g data-frame="4" visibility="hidden"><use href="#spring-oops-pose-4"/><animate attributeName="visibility" calcMode="discrete" values="hidden;visible;hidden;hidden" keyTimes="0.0000000;0.4067797;0.5084746;1.0000000" dur="1180ms" repeatCount="1" fill="freeze"/></g><g data-frame="5" visibility="hidden"><use href="#spring-oops-pose-5"/><animate attributeName="visibility" calcMode="discrete" values="hidden;visible;hidden;hidden" keyTimes="0.0000000;0.5084746;0.6101695;1.0000000" dur="1180ms" repeatCount="1" fill="freeze"/></g><g data-frame="6" visibility="hidden"><use href="#spring-oops-pose-6"/><animate attributeName="visibility" calcMode="discrete" values="hidden;visible;hidden;hidden" keyTimes="0.0000000;0.6101695;0.7627119;1.0000000" dur="1180ms" repeatCount="1" fill="freeze"/></g><g data-frame="7" visibility="hidden"><use href="#spring-oops-pose-0"/><animate attributeName="visibility" calcMode="discrete" values="hidden;visible;visible" keyTimes="0.0000000;0.7627119;1.0000000" dur="1180ms" repeatCount="1" fill="freeze"/></g></g></svg>
